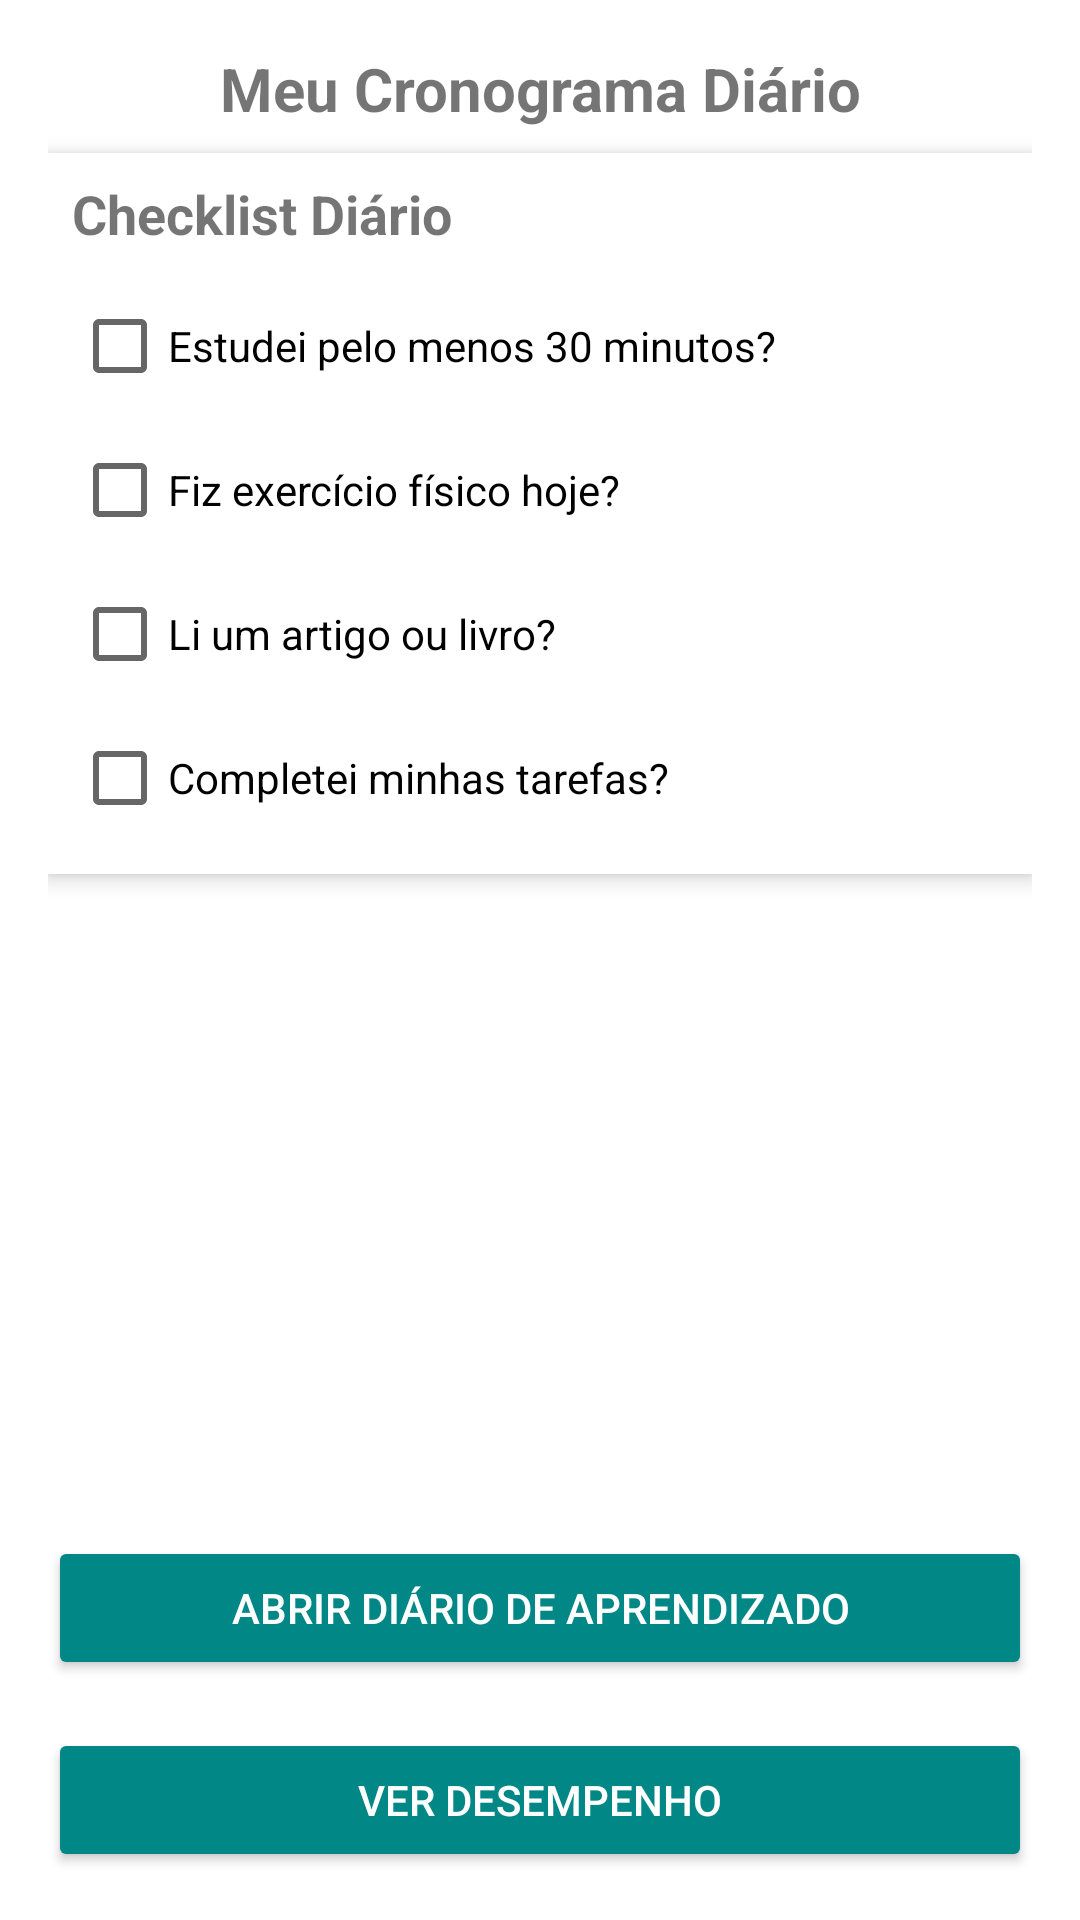

The Android layout XML behind this screen, and the referenced resources:
<!-- AndroidManifest.xml: application theme Theme.MeuCronograma -->
<!-- res/layout/activity_main.xml -->
<?xml version="1.0" encoding="utf-8"?>
<LinearLayout xmlns:android="http://schemas.android.com/apk/res/android"
    android:layout_width="match_parent"
    android:layout_height="match_parent"
    android:orientation="vertical"
    android:padding="16dp">

   

    
    <TextView
        android:layout_width="match_parent"
        android:layout_height="wrap_content"
        android:text="Meu Cronograma Diário"
        android:textSize="20sp"
        android:textStyle="bold"
        android:gravity="center"
        android:layout_marginBottom="8dp"/>

    
    <LinearLayout
        android:id="@+id/checklistLayout"
        android:layout_width="match_parent"
        android:layout_height="wrap_content"
        android:orientation="vertical"
        android:padding="8dp"
        android:background="@android:color/white"
        android:elevation="4dp"
        android:layout_marginBottom="8dp">

        <TextView
            android:layout_width="wrap_content"
            android:layout_height="wrap_content"
            android:text="Checklist Diário"
            android:textSize="18sp"
            android:textStyle="bold"
            android:layout_marginBottom="8dp"/>

        <CheckBox
            android:id="@+id/checkEstudo"
            android:layout_width="wrap_content"
            android:layout_height="wrap_content"
            android:text="Estudei pelo menos 30 minutos?" />

        <CheckBox
            android:id="@+id/checkExercicio"
            android:layout_width="wrap_content"
            android:layout_height="wrap_content"
            android:text="Fiz exercício físico hoje?" />

        <CheckBox
            android:id="@+id/checkLeitura"
            android:layout_width="wrap_content"
            android:layout_height="wrap_content"
            android:text="Li um artigo ou livro?" />

        <CheckBox
            android:id="@+id/checkTarefa"
            android:layout_width="wrap_content"
            android:layout_height="wrap_content"
            android:text="Completei minhas tarefas?" />
    </LinearLayout>

 
    <androidx.recyclerview.widget.RecyclerView
        android:id="@+id/recyclerCronograma"
        android:layout_width="match_parent"
        android:layout_height="0dp"
        android:layout_weight="1" />

  
    <Button
        android:id="@+id/btnDiario"
        android:layout_width="match_parent"
        android:layout_height="wrap_content"
        android:text="Abrir Diário de Aprendizado"
        android:backgroundTint="@color/teal_700"
        android:textColor="@android:color/white"
        android:layout_marginTop="16dp"/>
		
		<Button
    android:id="@+id/btnDesempenho"
    android:layout_width="match_parent"
    android:layout_height="wrap_content"
    android:text="Ver Desempenho"
    android:backgroundTint="@color/teal_700"
    android:textColor="@android:color/white"
    android:layout_marginTop="16dp"/>

</LinearLayout>
<!-- resources referenced by this layout -->
<resources>
  <style name="Theme.MeuCronograma" parent="Theme.MaterialComponents.DayNight.NoActionBar">
  
          <item name="colorPrimary">@color/teal_700</item>
          <item name="colorPrimaryVariant">@color/teal_900</item>
          <item name="colorOnPrimary">@android:color/white</item>
          <item name="colorSecondary">@color/purple_500</item>
          <item name="colorSecondaryVariant">@color/purple_700</item>
          <item name="colorOnSecondary">@android:color/white</item>
  
  
          <item name="android:statusBarColor">?attr/colorPrimaryVariant</item>
      </style>
  <!-- not gathered from this repository: default colours our renderer supplied (Android Studio template values) -->
  <color name="purple_500">#FF6200EE</color>
  <color name="purple_700">#FF3700B3</color>
  <color name="teal_700">#FF018786</color>
</resources>
